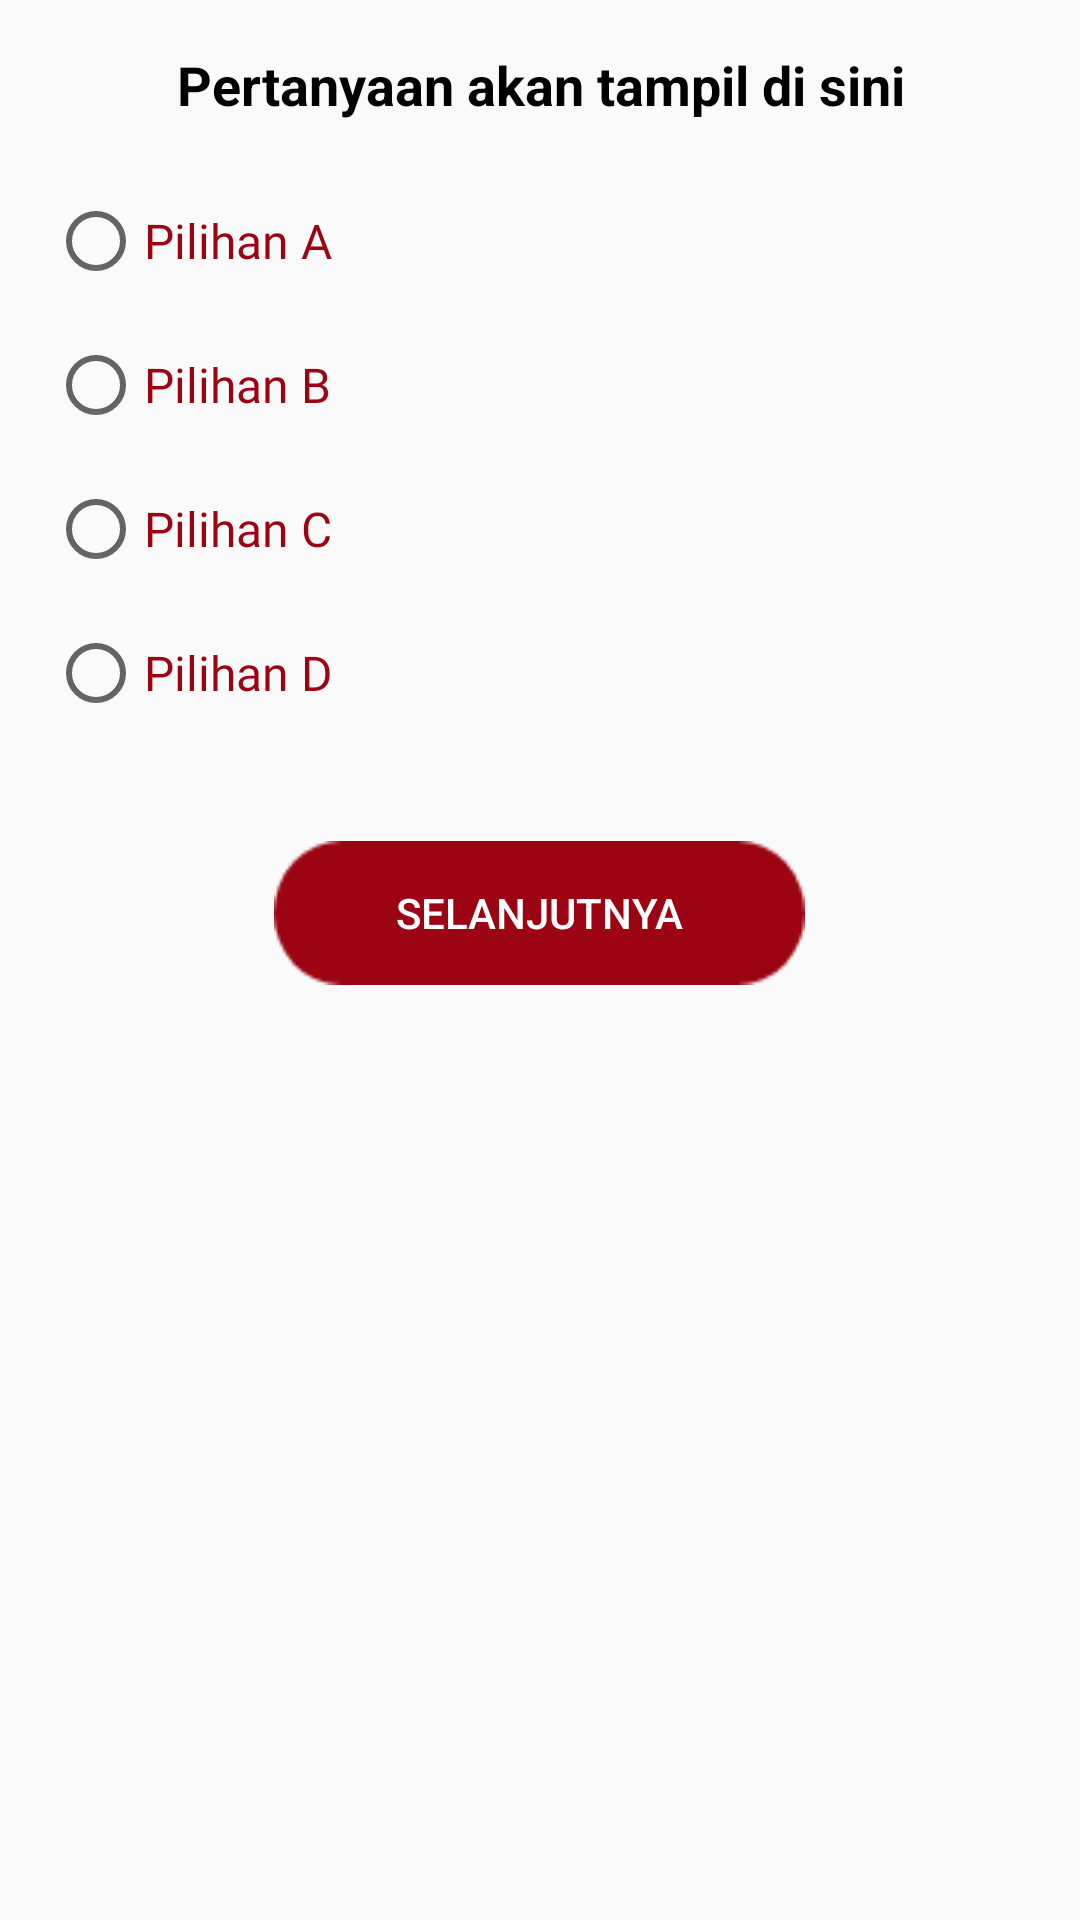

Produce the Android XML layout that renders to this screen, including the resource entries it uses.
<!-- AndroidManifest.xml: application theme Theme.ExploreIndonesia -->
<!-- res/layout/fragment_quiz.xml -->
<?xml version="1.0" encoding="utf-8"?>
<FrameLayout xmlns:android="http://schemas.android.com/apk/res/android"
    xmlns:tools="http://schemas.android.com/tools"
    android:layout_width="match_parent"
    android:layout_height="match_parent"
    tools:context=".ui.main_ui.search.sub_ui.daerah.quiz.QuizFragment">

    <ScrollView
        android:layout_width="match_parent"
        android:layout_height="match_parent"
        android:padding="16dp">

        <LinearLayout
            android:layout_width="match_parent"
            android:layout_height="wrap_content"
            android:gravity="center_horizontal"
            android:orientation="vertical">

            <TextView
                android:id="@+id/pertanyaan"
                android:layout_width="match_parent"
                android:layout_height="wrap_content"
                android:layout_marginBottom="16dp"
                android:gravity="center"
                android:text="@string/pertanyaan_akan_tampil_di_sini"
                android:textColor="@color/black"
                android:textSize="18sp"

                android:textStyle="bold" />


            <RadioGroup
                android:id="@+id/setjawaban"
                android:layout_width="match_parent"
                android:layout_height="wrap_content"
                android:layout_marginBottom="24dp"
                android:orientation="vertical">

                <RadioButton
                    android:id="@+id/jawabanA"
                    style="@style/title_teks"
                    android:layout_width="match_parent"
                    android:layout_height="wrap_content"
                    android:minHeight="48dp"
                    android:text="@string/pilihan_a"
                    android:textSize="16sp" />

                <RadioButton
                    android:id="@+id/jawabanB"
                    style="@style/title_teks"
                    android:layout_width="match_parent"
                    android:layout_height="wrap_content"
                    android:minHeight="48dp"
                    android:text="@string/pilihan_b"
                    android:textSize="16sp" />

                <RadioButton
                    android:id="@+id/jawabanC"
                    style="@style/title_teks"
                    android:layout_width="match_parent"
                    android:layout_height="wrap_content"
                    android:minHeight="48dp"
                    android:text="@string/pilihan_c"
                    android:textSize="16sp" />

                <RadioButton
                    android:id="@+id/jawabanD"
                    style="@style/title_teks"
                    android:layout_width="match_parent"
                    android:layout_height="wrap_content"
                    android:minHeight="48dp"
                    android:text="@string/pilihan_d"
                    android:textSize="16sp" />
            </RadioGroup>


            <LinearLayout
                android:layout_width="wrap_content"
                android:layout_height="wrap_content"
                android:orientation="horizontal">

                <Button
                    android:id="@+id/btn_next"
                    android:layout_width="wrap_content"
                    android:layout_height="wrap_content"
                    android:layout_margin="8dp"
                    android:layout_marginTop="16dp"
                    android:background="@drawable/submit_button"
                    android:text="@string/selanjutnya"
                    android:textColor="@color/white" />
            </LinearLayout>
        </LinearLayout>
    </ScrollView>

</FrameLayout>
<!-- resources referenced by this layout -->
<resources>
  <color name="black">#FF000000</color>
  <color name="white">#FFFFFFFF</color>
  <!-- drawable submit_button: webp bitmap (drawable, 470 bytes) -->
  <string name="pertanyaan_akan_tampil_di_sini">Pertanyaan akan tampil di sini</string>
  <string name="pilihan_a">Pilihan A</string>
  <string name="pilihan_b">Pilihan B</string>
  <string name="pilihan_c">Pilihan C</string>
  <string name="pilihan_d">Pilihan D</string>
  <string name="selanjutnya">Selanjutnya</string>
  <style name="title_teks">
          <item name="android:textColor">@color/merahmarun</item>
          <item name="android:textSize">15sp</item>
          <item name="android:fontFamily">@font/poppins_medium</item>
      </style>
  <style name="Theme.ExploreIndonesia" parent="Theme.AppCompat.Light.DarkActionBar">
          
          <item name="colorPrimary">@color/merahmarun</item>
          <item name="colorPrimaryVariant">@color/merahmarun</item>
          <item name="colorOnPrimary">@color/krem</item>
          
          <item name="colorSecondary">@color/krem</item>
          <item name="colorSecondaryVariant">@color/krem</item>
          <item name="colorOnSecondary">@color/krem</item>
          
          <item name="android:statusBarColor">?attr/colorPrimaryVariant</item>
          <item name="android:textColor">@color/white</item>
          <item name="android:textColorHint">@color/hint_color</item>
          <item name="android:windowBackground">@drawable/splashscreen</item>
  
      </style>
  <color name="merahmarun">#9C0413</color>
  <color name="krem">#ffe6e4</color>
  <color name="hint_color">#4D9C0413</color>
  <!-- drawable splashscreen: webp bitmap (drawable, 4212 bytes) -->
</resources>
